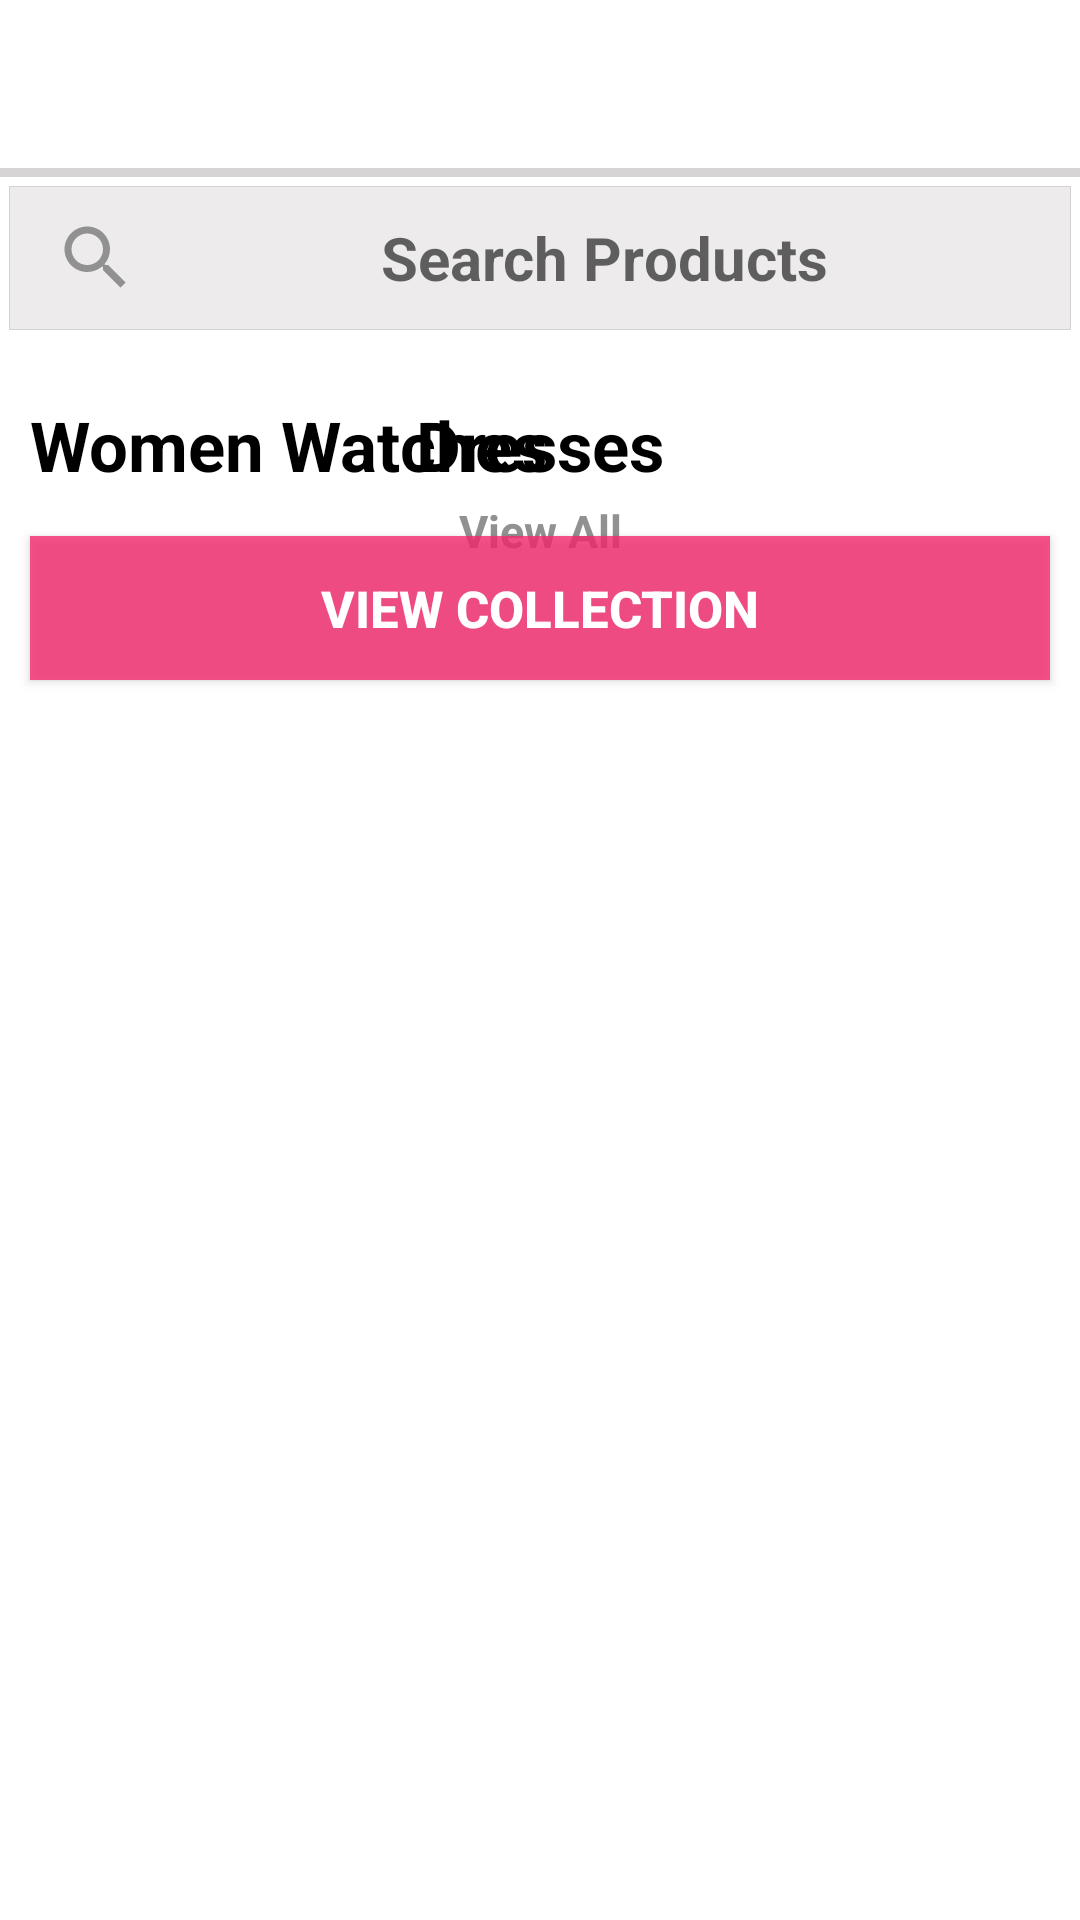

Android layout source for this screen:
<!-- AndroidManifest.xml: application theme AppTheme -->
<!-- res/layout/activity_home.xml -->
<?xml version="1.0" encoding="utf-8"?>
<androidx.drawerlayout.widget.DrawerLayout xmlns:android="http://schemas.android.com/apk/res/android"
    xmlns:app="http://schemas.android.com/apk/res-auto"
    xmlns:tools="http://schemas.android.com/tools"
    android:layout_width="match_parent"
    android:layout_height="match_parent"
    android:background="@color/white"
    android:id="@+id/my_drawer_layout"
    tools:context=".HomeActivity">

    <androidx.core.widget.NestedScrollView
        android:layout_width="match_parent"
        android:layout_height="match_parent">

    <androidx.constraintlayout.widget.ConstraintLayout
        android:layout_width="match_parent"
        android:layout_height="match_parent">

    <include
        android:id="@+id/toolbarHome"
        layout="@layout/toolbar_layout"/>

    <EditText
        android:id="@+id/etSearch"
        android:layout_width="match_parent"
        android:layout_height="wrap_content"
        app:layout_constraintTop_toBottomOf="@id/toolbarHome"
        app:layout_constraintStart_toStartOf="parent"
        app:layout_constraintEnd_toEndOf="parent"
        android:background="@drawable/button_border"
        android:hint="Search Products"
        android:textStyle="bold"
        android:textColor="@color/gray"
        android:textAlignment="center"
        android:textSize="20dp"
        android:layout_marginTop="3dp"
        android:layout_marginStart="3dp"
        android:layout_marginEnd="3dp"
        android:paddingTop="10dp"
        android:paddingBottom="10dp"
        android:inputType="text"
        android:drawableStart="@drawable/ic_baseline_search_24"
        android:paddingStart="15dp"
        />

    <androidx.recyclerview.widget.RecyclerView
        android:id="@+id/recyclerView"
        android:layout_width="wrap_content"
        android:layout_height="wrap_content"
        android:layout_marginTop="3dp"
        android:orientation="horizontal"
        app:layout_constraintStart_toStartOf="parent"
        android:layout_marginStart="5dp"
        app:layoutManager="androidx.recyclerview.widget.LinearLayoutManager"
        app:layout_constraintTop_toBottomOf="@id/etSearch" />

        <androidx.appcompat.widget.AppCompatTextView
            android:id="@+id/tv_dresses"
            android:layout_width="wrap_content"
            android:layout_height="wrap_content"
            app:layout_constraintTop_toBottomOf="@id/recyclerView"
            android:layout_marginTop="20dp"
            app:layout_constraintStart_toStartOf="parent"
            app:layout_constraintEnd_toEndOf="parent"
            android:text="Dresses"
            android:textColor="@color/black"
            android:textStyle="bold"
            android:textSize="23dp"
            />

        <androidx.appcompat.widget.AppCompatTextView
            android:id="@+id/tvViewAll"
            android:layout_width="wrap_content"
            android:layout_height="wrap_content"
            app:layout_constraintTop_toBottomOf="@id/tv_dresses"
            android:layout_marginTop="3dp"
            app:layout_constraintStart_toStartOf="parent"
            app:layout_constraintEnd_toEndOf="parent"
            android:text="View All"
            android:textColor="@color/gray"
            android:textSize="15dp"
            />
        
        <androidx.viewpager2.widget.ViewPager2
            android:id="@+id/viewpagerImageSlider"
            android:layout_width="match_parent"
            android:layout_height="wrap_content"
            app:layout_constraintTop_toBottomOf="@id/recyclerView"
            android:layout_marginTop="20dp"
            android:paddingStart="50dp"
            android:paddingEnd="50dp"
            />
        
        <TextView
            android:id="@+id/tvWatch"
            android:layout_width="wrap_content"
            android:layout_height="wrap_content"
            app:layout_constraintTop_toBottomOf="@id/viewpagerImageSlider"
            app:layout_constraintStart_toStartOf="parent"
            android:layout_marginStart="10dp"
            android:text="Women Watches"
            android:textStyle="bold"
            android:textColor="@color/black"
            android:textSize="23dp"
            />

        <androidx.recyclerview.widget.RecyclerView
            android:id="@+id/rvWomenWatches"
            android:layout_width="match_parent"
            android:layout_height="wrap_content"
            app:layout_constraintTop_toBottomOf="@id/tvWatch" />

        <androidx.appcompat.widget.AppCompatButton
            android:id="@+id/btnLogin"
            android:layout_width="match_parent"
            android:layout_height="wrap_content"
            app:layout_constraintTop_toBottomOf="@+id/rvWomenWatches"
            app:layout_constraintBottom_toBottomOf="parent"
            android:layout_marginTop="15dp"
            android:layout_marginHorizontal="10dp"
            android:text="VIEW COLLECTION"
            android:textStyle="bold"
            android:textSize="17dp"
            android:textColor="@color/white"
            android:background="@color/light_purple"
            android:layout_marginBottom="10dp"
            />

    </androidx.constraintlayout.widget.ConstraintLayout>

    </androidx.core.widget.NestedScrollView>

    <com.google.android.material.navigation.NavigationView
        android:id="@+id/nav_view"
        android:layout_width="wrap_content"
        android:layout_height="match_parent"
        android:layout_gravity="start"
        android:fitsSystemWindows="true"
        app:headerLayout="@layout/header_layout"
        app:menu="@menu/navigation_drawer" />

</androidx.drawerlayout.widget.DrawerLayout>
<!-- res/layout/toolbar_layout.xml (included above) -->
<?xml version="1.0" encoding="utf-8"?>
<androidx.constraintlayout.widget.ConstraintLayout xmlns:android="http://schemas.android.com/apk/res/android"
    android:layout_width="match_parent"
    android:layout_height="wrap_content"
    android:background="@color/white"
    xmlns:app="http://schemas.android.com/apk/res-auto">

    <androidx.appcompat.widget.Toolbar
        android:id="@+id/toolbar"
        android:layout_width="match_parent"
        android:layout_height="wrap_content"
        app:layout_constraintTop_toTopOf="parent"
        app:layout_constraintStart_toStartOf="parent"
        app:layout_constraintEnd_toEndOf="parent">

        <androidx.appcompat.widget.AppCompatTextView
            android:id="@+id/toolbarText"
            android:layout_width="wrap_content"
            android:layout_height="wrap_content"
            android:text="Toolbar"
            android:visibility="gone"
            android:textStyle="bold"
            android:textSize="20dp"
            android:textColor="@color/gray"
            android:layout_marginStart="40dp"
            />

        <androidx.appcompat.widget.AppCompatImageView
            android:id="@+id/ivCart"
            android:layout_width="wrap_content"
            android:layout_height="wrap_content"
            android:layout_gravity="end"
            android:layout_marginEnd="15dp"
            android:visibility="gone"
            android:src="@drawable/ic_baseline_shopping_cart_24"
            />
    </androidx.appcompat.widget.Toolbar>

    <View
        android:layout_width="match_parent"
        android:layout_height="3dp"
        app:layout_constraintTop_toBottomOf="@id/toolbar"
        android:background="@color/light_gray"
        />
</androidx.constraintlayout.widget.ConstraintLayout>
<!-- res/layout/header_layout.xml (included above) -->
<?xml version="1.0" encoding="utf-8"?>
<androidx.constraintlayout.widget.ConstraintLayout xmlns:android="http://schemas.android.com/apk/res/android"
    android:layout_width="match_parent"
    android:layout_height="match_parent"
    xmlns:app="http://schemas.android.com/apk/res-auto">

    <androidx.appcompat.widget.AppCompatImageView
        android:layout_width="match_parent"
        android:layout_height="100dp"
        app:layout_constraintTop_toTopOf="parent"
        app:layout_constraintStart_toStartOf="parent"
        app:layout_constraintEnd_toEndOf="parent"
        android:layout_marginTop="10dp"
        android:src="@drawable/onlineshopping"
        />

</androidx.constraintlayout.widget.ConstraintLayout>
<!-- resources referenced by this layout -->
<resources>
  <color name="black">#FF000000</color>
  <color name="gray">#929191</color>
  <color name="light_gray">#C9CCC9C9</color>
  <color name="light_purple">#CCF42A6F</color>
  <color name="white">#FFFFFFFF</color>
  <!-- drawable button_border (drawable) -->
  <?xml version="1.0" encoding="utf-8"?>
  <shape xmlns:android="http://schemas.android.com/apk/res/android"
      android:shape="rectangle">
      <gradient android:startColor="#C9E8E6E6"
          android:endColor="#C9E8E6E6" />
      <stroke android:width="1px" android:color="@color/light_gray" />
  </shape>
  <!-- drawable ic_baseline_search_24 (drawable) -->
  <vector android:height="28dp" android:tint="#929191"
      android:viewportHeight="24" android:viewportWidth="24"
      android:width="28dp" xmlns:android="http://schemas.android.com/apk/res/android">
      <path android:fillColor="@android:color/white" android:pathData="M15.5,14h-0.79l-0.28,-0.27C15.41,12.59 16,11.11 16,9.5 16,5.91 13.09,3 9.5,3S3,5.91 3,9.5 5.91,16 9.5,16c1.61,0 3.09,-0.59 4.23,-1.57l0.27,0.28v0.79l5,4.99L20.49,19l-4.99,-5zM9.5,14C7.01,14 5,11.99 5,9.5S7.01,5 9.5,5 14,7.01 14,9.5 11.99,14 9.5,14z"/>
  </vector>
  <!-- drawable ic_baseline_shopping_cart_24 (drawable) -->
  <vector android:height="30dp" android:tint="#929191"
      android:viewportHeight="24" android:viewportWidth="24"
      android:width="30dp" xmlns:android="http://schemas.android.com/apk/res/android">
      <path android:fillColor="@android:color/white" android:pathData="M7,18c-1.1,0 -1.99,0.9 -1.99,2S5.9,22 7,22s2,-0.9 2,-2 -0.9,-2 -2,-2zM1,2v2h2l3.6,7.59 -1.35,2.45c-0.16,0.28 -0.25,0.61 -0.25,0.96 0,1.1 0.9,2 2,2h12v-2L7.42,15c-0.14,0 -0.25,-0.11 -0.25,-0.25l0.03,-0.12 0.9,-1.63h7.45c0.75,0 1.41,-0.41 1.75,-1.03l3.58,-6.49c0.08,-0.14 0.12,-0.31 0.12,-0.48 0,-0.55 -0.45,-1 -1,-1L5.21,4l-0.94,-2L1,2zM17,18c-1.1,0 -1.99,0.9 -1.99,2s0.89,2 1.99,2 2,-0.9 2,-2 -0.9,-2 -2,-2z"/>
  </vector>
  <style name="AppTheme" parent="Theme.Design.Light.NoActionBar">
          <item name="android:textColor">@color/gray</item>
          <item name="android:textSize">18dp</item>
          <item name="android:textStyle">bold</item>
      </style>
</resources>
